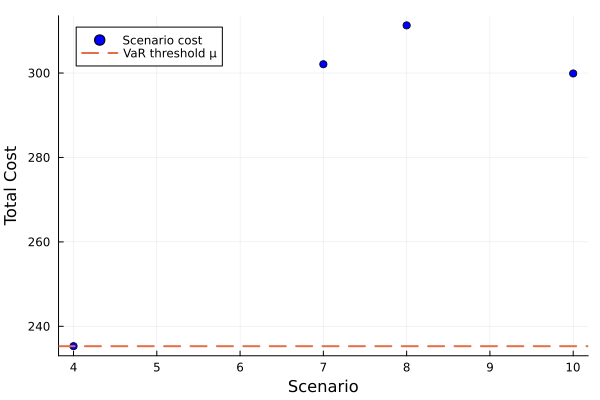

Source data for this figure (header and first rows):
id, scenario, probability, solution, total_cost
1, 4, 0.9, , 235.3
2, 7, 0.03333, , 302.1
3, 8, 0.03333, , 311.3
4, 10, 0.03333, , 299.9
